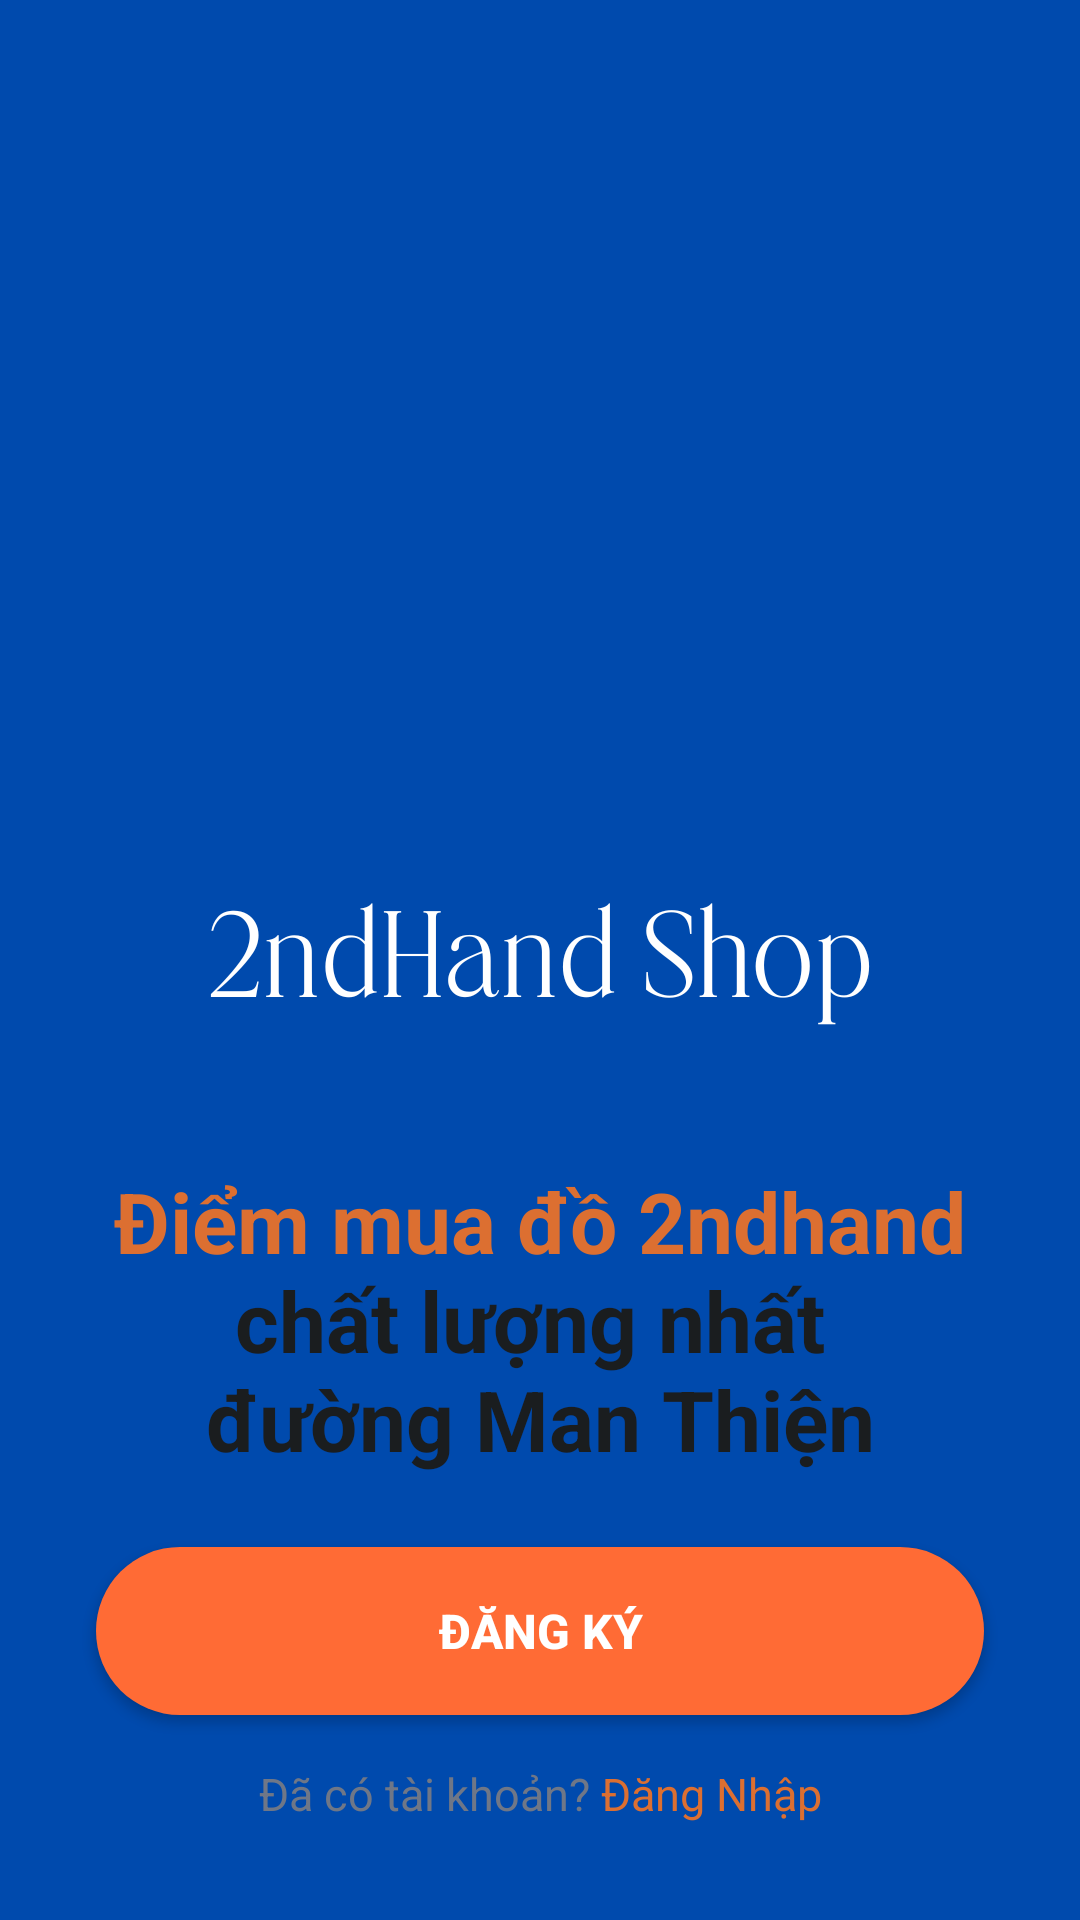

The Android layout XML behind this screen, and the referenced resources:
<!-- AndroidManifest.xml: application theme Theme.OnlineShop -->
<!-- res/layout/activity_splash.xml -->
<?xml version="1.0" encoding="utf-8"?>
<androidx.constraintlayout.widget.ConstraintLayout xmlns:android="http://schemas.android.com/apk/res/android"
    xmlns:app="http://schemas.android.com/apk/res-auto"
    xmlns:tools="http://schemas.android.com/tools"
    android:id="@+id/main"
    android:layout_width="match_parent"
    android:layout_height="match_parent"
    android:background="@color/background"
    tools:context=".Activity.SplashActivity">

    <ScrollView
        android:layout_width="match_parent"
        android:layout_height="match_parent"
        android:fillViewport="true"
        android:scrollbars="none"
        android:background="@drawable/bg_splash"
        app:layout_constraintTop_toTopOf="parent"
        app:layout_constraintBottom_toBottomOf="parent">

        <androidx.constraintlayout.widget.ConstraintLayout
            android:layout_width="match_parent"
            android:layout_height="match_parent"
            android:paddingBottom="32dp">

            <LinearLayout
                android:id="@+id/contentGroup"
                android:layout_width="0dp"
                android:layout_height="wrap_content"
                android:orientation="vertical"
                android:gravity="center_horizontal"
                app:layout_constraintBottom_toBottomOf="parent"
                app:layout_constraintStart_toStartOf="parent"
                app:layout_constraintEnd_toEndOf="parent">

                <TextView
                    android:id="@+id/textView"
                    android:layout_width="match_parent"
                    android:layout_height="wrap_content"
                    android:layout_marginHorizontal="24dp"
                    android:layout_marginBottom="24dp"
                    android:text="@string/title_splash"
                    android:textAlignment="center"
                    android:textColor="@color/text_primary"
                    android:textSize="28sp"
                    android:textStyle="bold" />

                <androidx.appcompat.widget.AppCompatButton
                    android:id="@+id/startBtn"
                    android:layout_width="match_parent"
                    android:layout_height="56dp"
                    android:layout_marginHorizontal="32dp"
                    android:background="@drawable/orange_bg"
                    android:text="Đăng ký"
                    android:textAllCaps="true"
                    android:textColor="@color/white"
                    android:textSize="16sp"
                    android:textStyle="bold" />

                <TextView
                    android:id="@+id/textView3"
                    android:layout_width="match_parent"
                    android:layout_height="wrap_content"
                    android:layout_marginTop="16dp"
                    android:text="@string/signin"
                    android:textAlignment="center"
                    android:textColor="@color/text_secondary"
                    android:textSize="15sp" />

            </LinearLayout>

        </androidx.constraintlayout.widget.ConstraintLayout>

    </ScrollView>

</androidx.constraintlayout.widget.ConstraintLayout>
<!-- resources referenced by this layout -->
<resources>
  <color name="background">#FFFAFBFC</color>
  <color name="text_primary">#FF1A1D1F</color>
  <color name="text_secondary">#FF6F7787</color>
  <color name="white">#FFFFFFFF</color>
  <!-- drawable bg_splash: png bitmap (drawable, 29202 bytes) -->
  <!-- drawable orange_bg (drawable) -->
  <?xml version="1.0" encoding="utf-8"?>
  <selector xmlns:android="http://schemas.android.com/apk/res/android">
  <item>
      <shape android:shape="rectangle">
          <corners android:radius="28dp" />
          <solid android:color="@color/orange" />
      </shape>
  </item>
  </selector>
  <string name="signin">Đã có tài khoản? <font color="#dc6f31">Đăng Nhập</font></string>
  <string name="title_splash"><font color="#dc6f31">Điểm mua đồ 2ndhand</font> chất lượng nhất \nđường Man Thiện</string>
  <style name="Theme.OnlineShop" parent="Base.Theme.OnlineShop" />
  <color name="orange">#FFFF6B35</color>
  <style name="Base.Theme.OnlineShop" parent="Theme.Material3.DayNight.NoActionBar">
          
          <item name="colorPrimary">@color/primary</item>
          <item name="colorPrimaryDark">@color/primary_dark</item>
          <item name="colorAccent">@color/primary</item>
          <item name="colorOnPrimary">@color/white</item>
          
          
          <item name="android:colorBackground">@color/background</item>
          <item name="android:windowBackground">@color/background</item>
          
          
          <item name="android:statusBarColor">@color/background</item>
          <item name="android:windowLightStatusBar">true</item>
      </style>
  <color name="primary">#FF5B4CDB</color>
  <color name="primary_dark">#FF4A3CC9</color>
</resources>
